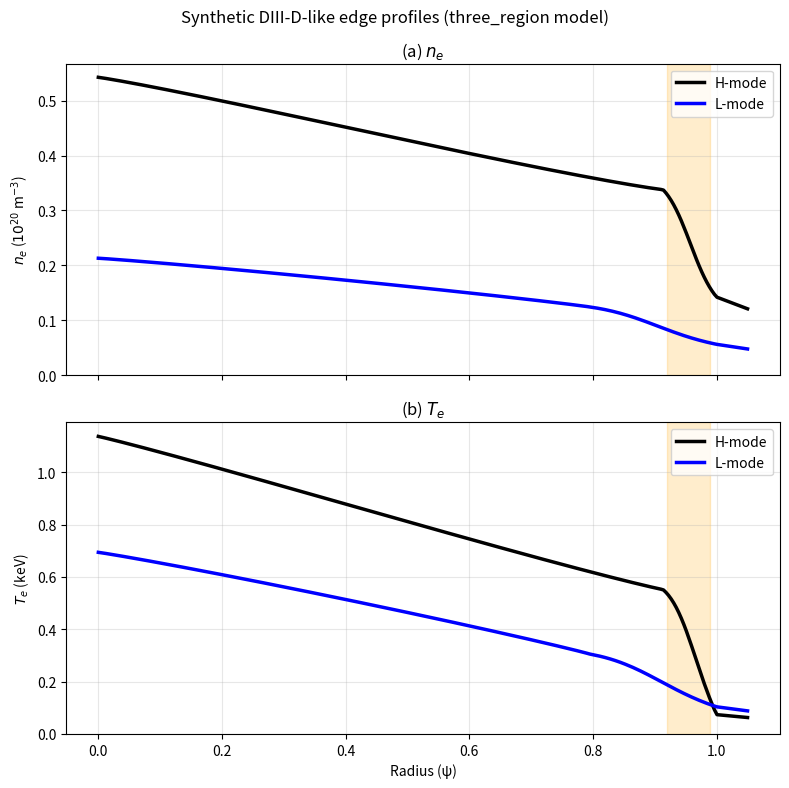

Recreate this plot in Python.
"""
Synthetic DIII-D-like edge profiles for n_e and T_e.

Generates ne(psi) and Te(psi) on a psi grid using:
  - three_region: Core + edge (mtanh) + SOL (image 1)
  - snyder: P.B. Snyder tanh + Heaviside core (image 2)

Both models support H-mode (steep pedestal) and L-mode (smooth) via kind="H"|"L".

Units: n_e in 1e20 m^-3, T_e in keV.

Usage:
  from profile_generator import generate_profile, plot_demo
  prof = generate_profile(psi, kind="H", model="three_region")
  prof = generate_profile(psi, kind="L", model="snyder")
  plot_demo(model="three_region")
"""

import warnings
import numpy as np
from typing import Dict, List, Optional, Tuple

# matplotlib imported lazily in plot_* functions only (avoids ~30s load on generate_profile)

try:
    from scipy.stats import qmc as _qmc
    _HAS_SCIPY_QMC = hasattr(_qmc, "LatinHypercube")
except (ImportError, AttributeError):
    _qmc = None
    _HAS_SCIPY_QMC = False

# Default psi grid: core (0) to edge/separatrix (1.05)
PSI_MIN = 0.0
PSI_MAX = 1.05
DEFAULT_PSI_N = 256

# Parameter ranges for LHS (min, max) per model and kind
PARAM_RANGES_THREE_REGION_H = {
    "a1_ne": (2.5, 4.5),
    "gamma_ne": (0.25, 0.45),
    "Delta": (0.04, 0.10),
    "a2_ne": (1.0, 2.5),
    "a3": (0.9, 1.3),
    "a4": (0.9, 1.4),
    "bcore_ne": (0.0, 0.4),
    "core_linear_frac_ne": (0.0, 0.5),
    "a1_Te": (0.5, 0.9),
    "gamma_Te": (0.08, 0.20),
    "a2_Te": (0.4, 0.9),
    "bcore_Te": (0.0, 0.5),
    "core_linear_frac_Te": (0.3, 0.9),
}
PARAM_RANGES_THREE_REGION_L = {
    "a1_ne": (1.2, 2.2),
    "gamma_ne": (0.45, 0.65),
    "Delta": (0.12, 0.25),
    "a2_ne": (0.3, 1.0),
    "a3": (0.8, 1.2),
    "a4": (0.8, 1.3),
    "bcore_ne": (0.0, 0.25),
    "core_linear_frac_ne": (0.0, 0.3),
    "a1_Te": (0.2, 0.45),
    "gamma_Te": (0.25, 0.45),
    "a2_Te": (0.15, 0.4),
    "bcore_Te": (0.0, 0.3),
    "core_linear_frac_Te": (0.15, 0.7),
}
PARAM_RANGES_SNYDER_H = {
    "ne_sep": (0.15, 0.25),
    "a0_ne": (0.5, 1.0),
    "a1_ne": (0.3, 0.6),
    "Te_sep": (0.05, 0.15),
    "a0_Te": (0.4, 0.8),
    "a1_Te": (0.5, 1.5),
    "Delta": (0.04, 0.10),
}
PARAM_RANGES_SNYDER_L = {
    "ne_sep": (0.15, 0.25),
    "a0_ne": (0.2, 0.5),
    "a1_ne": (0.1, 0.35),
    "Te_sep": (0.1, 0.2),
    "a0_Te": (0.15, 0.4),
    "a1_Te": (0.2, 0.6),
    "Delta": (0.12, 0.25),
}


# -----------------------------------------------------------------------------
# Model 1: Three-region (core / edge / SOL) from image 1
# -----------------------------------------------------------------------------

def three_region_profile(
    psi: np.ndarray,
    a1: float,
    gamma: float,
    Delta: float,
    a2: float,
    a3: float = 2.0,
    a4: float = 1.0,
    bcore: float = 0.0,
    core_linear_frac: float = 0.0,
) -> np.ndarray:
    """
    Three-region profile: core, edge (mtanh pedestal), SOL.

    Core (psi <= psi_t):     y = y_edge(psi_t) + a2 * core_term
    Edge (psi_t < psi <= 1): y = a1 * [gamma + (1-gamma) * g_mtanH(...)]
    SOL (psi > 1):           y = y_edge(1) * (4 - 3*psi)

    psi_t = 1 - Delta, psi_m = 1 - Delta/2.
    a1 = pedestal top, gamma = separatrix factor (y(1) = a1*gamma).
    bcore controls the modified-tanh skew on the core/inboard side.
    core_linear_frac blends the power-law core with a linear core:
      core_term = (1-core_linear_frac)*|1-(psi/psi_t)^a3|^a4 + core_linear_frac*(1-psi/psi_t)
    Larger core_linear_frac gives earlier roll-off in the core (closer to experimental red curve).

    Returns values in same units as a1 (use 1e19 m^-3 for ne, then scale to 1e20).
    """
    psi = np.asarray(psi)
    psi_t = 1.0 - Delta
    psi_m = 1.0 - Delta / 2.0

    # Edge formula (valid for psi_t <= psi <= 1): modified tanh with one-sided core skew.
    # mtanh(x; bcore) = ((1 + bcore*x) e^x - e^{-x}) / (e^x + e^{-x})
    # We normalize so g(-1)=1 and g(1)=0, preserving pedestal and separatrix anchors.
    def _mtanh(x: np.ndarray, b: float) -> np.ndarray:
        x = np.asarray(x, dtype=float)
        ex = np.exp(np.clip(x, -50.0, 50.0))
        emx = np.exp(np.clip(-x, -50.0, 50.0))
        return ((1.0 + b * x) * ex - emx) / (ex + emx + 1e-12)

    x_edge = (psi - psi_m) / (Delta / 2.0 + 1e-12)
    m_hi = _mtanh(1.0, bcore)
    m_lo = _mtanh(-1.0, bcore)
    g_edge = (m_hi - _mtanh(x_edge, bcore)) / (m_hi - m_lo + 1e-12)
    y_edge = a1 * (gamma + (1 - gamma) * g_edge)

    # Evaluate edge at join points
    x_lo = (psi_t - psi_m) / (Delta / 2.0 + 1e-12)  # nominally -1
    g_lo = (m_hi - _mtanh(x_lo, bcore)) / (m_hi - m_lo + 1e-12)
    y_edge_at_psi_t = a1 * (gamma + (1 - gamma) * g_lo)
    y_edge_at_1 = a1 * gamma  # at psi=1

    out = np.empty_like(psi, dtype=float)

    mask_core = psi <= psi_t
    mask_edge = (psi > psi_t) & (psi <= 1.0)
    mask_sol = psi > 1.0

    # Core: blend nonlinear power core with linear-in-psi core to control interior slope.
    psi_core = np.clip(psi[mask_core] / (psi_t + 1e-12), 0.0, 1.0)
    a3_eff = max(float(a3), 1e-6)
    a4_eff = max(float(a4), 1e-6)
    core_linear_frac = float(np.clip(core_linear_frac, 0.0, 1.0))
    power_term = np.abs(1.0 - psi_core ** a3_eff) ** a4_eff
    linear_term = 1.0 - psi_core
    core_term = (1.0 - core_linear_frac) * power_term + core_linear_frac * linear_term
    out[mask_core] = y_edge_at_psi_t + a2 * core_term

    # Edge
    out[mask_edge] = y_edge[mask_edge]

    # SOL: y = y_edge(1) * (4 - 3*psi)
    out[mask_sol] = y_edge_at_1 * (4.0 - 3.0 * psi[mask_sol])

    return out


# -----------------------------------------------------------------------------
# Model 2: P.B. Snyder pedestal model (tanh + Heaviside core)
# -----------------------------------------------------------------------------

def snyder_profile(
    psi: np.ndarray,
    f_sep: float,
    a0: float,
    a1: float,
    Delta: float,
    alpha_core1: float = 1.0,
    alpha_core2: float = 1.0,
) -> np.ndarray:
    """
    P.B. Snyder pedestal profile:
      f(psi) = f_sep + a0 * { tanh[2(1-psi_mid)/Delta] - tanh[2(psi-psi_mid)/Delta] }
               + a1 * H(1 - psi/psi_ped) * [1 - (psi/psi_ped)^alpha_core1]^alpha_core2

    psi_mid = 1 - Delta/2, psi_ped = 1 - Delta.
    H = Heaviside (1 when psi <= psi_ped, else 0).

    Returns profile values in same units as f_sep, a0, a1.
    """
    psi = np.asarray(psi)
    psi_mid = 1.0 - Delta / 2.0
    psi_ped = 1.0 - Delta

    # Pedestal term: a0 * { tanh[2(1-psi_mid)/Delta] - tanh[2(psi-psi_mid)/Delta] }
    tanh_const = np.tanh(2.0 * (1.0 - psi_mid) / (Delta + 1e-12))
    tanh_var = np.tanh(2.0 * (psi - psi_mid) / (Delta + 1e-12))
    pedestal_term = a0 * (tanh_const - tanh_var)

    # Core term: a1 * H(1 - psi/psi_ped) * [1 - (psi/psi_ped)^alpha_core1]^alpha_core2
    ratio = np.clip(psi / (psi_ped + 1e-12), 0.0, 1.0)
    heaviside = (psi <= psi_ped).astype(float)
    core_inner = np.clip(1.0 - ratio ** alpha_core1, 0.0, 1.0)
    core_term = a1 * heaviside * (core_inner ** alpha_core2)

    return f_sep + pedestal_term + core_term


# -----------------------------------------------------------------------------
# Modified tanh (mtanh) edge model — DEPRECATED, use three_region or snyder
# -----------------------------------------------------------------------------

def mtanh_edge(
    psi: np.ndarray,
    f_ped: float,
    f_sep: float,
    psi0: float,
    w: float,
    core_slope: float = 0.0,
    core_curv: float = 0.0,
    psi_join: Optional[float] = None,
    f_core: Optional[float] = None,
) -> np.ndarray:
    """
    Modified tanh edge profile with optional core blend.

    Edge (psi >= psi_join): mtanh
        f(psi) = (f_ped + f_sep)/2 - (f_ped - f_sep)/2 * tanh((psi - psi0) / w)
    Core (psi < psi_join): quadratic joining with C1 continuity at psi_join.

    Args:
        psi: Normalized flux grid
        f_ped: Pedestal top value (high side)
        f_sep: Separatrix value (low side, psi >> psi0)
        psi0: Pedestal center (steepest gradient location)
        w: Pedestal width (smaller = steeper)
        core_slope: If psi_join set, overrides derivative at join (optional)
        core_curv: Curvature for core quadratic (optional)
        psi_join: Join point; if None, use full mtanh (no core blend)
        f_core: Core value at psi_min; used to determine core quadratic if psi_join set

    Returns:
        Profile values, monotonic decreasing toward psi=1 (for f_ped > f_sep).

    .. deprecated:: Use three_region_profile or snyder_profile instead.
    """
    warnings.warn(
        "mtanh_edge is deprecated. Use generate_profile(model='three_region') or "
        "generate_profile(model='snyder') instead.",
        DeprecationWarning,
        stacklevel=2,
    )
    psi = np.asarray(psi)
    out = np.empty_like(psi, dtype=float)

    # Edge mtanh: f = (f_ped+f_sep)/2 - (f_ped-f_sep)/2 * tanh((psi-psi0)/w)
    x = (psi - psi0) / (w + 1e-12)
    mtanh_val = (f_ped + f_sep) / 2 - (f_ped - f_sep) / 2 * np.tanh(x)
    mtanh_deriv = -(f_ped - f_sep) / (2 * w) * (1 - np.tanh(x) ** 2)

    if psi_join is None or np.all(psi >= psi_join):
        return mtanh_val

    mask_edge = psi >= psi_join
    mask_core = ~mask_edge

    out[mask_edge] = mtanh_val[mask_edge]

    # Core: quadratic f(psi) = a + b*(psi - psi_join) + c*(psi - psi_join)^2
    # C1 at psi_join: f(psi_join)=f_join, f'(psi_join)=f_join'
    psi_join_val = np.clip(psi_join, psi.min(), psi.max())
    idx_join = np.searchsorted(psi, psi_join_val)
    f_join = (f_ped + f_sep) / 2 - (f_ped - f_sep) / 2 * np.tanh((psi_join - psi0) / w)
    f_join_prime = -(f_ped - f_sep) / (2 * w) * (1 - np.tanh((psi_join - psi0) / w) ** 2)

    if core_slope != 0.0:
        f_join_prime = core_slope

    psi_core = psi[mask_core]
    dpsi = psi_core - psi_join

    if f_core is not None and psi.min() < psi_join:
        # Quadratic through (psi_min, f_core) and (psi_join, f_join) with slope f_join' at join.
        # If the quadratic would be non-monotonic (internal hump), fall back to linear core
        # to avoid flattening artifacts from monotonic clamping.
        psi_min = psi.min()
        d_join = psi_min - psi_join
        if abs(d_join) > 1e-10:
            c = (f_core - f_join - f_join_prime * d_join) / (d_join ** 2)
            # Monotonic: derivative at psi_min must be <= 0 (decreasing toward psi_join).
            # f' = f_join_prime + 2*c*d_join. Need f' <= 0 => c >= -f_join_prime/(2*d_join).
            # When c is too negative, the quadratic has an internal hump.
            c_min = -f_join_prime / (2 * d_join) if d_join != 0 else 0.0
            if c < c_min:
                # Use linear core: monotonic, no hump (avoids flattening from clamp)
                out[mask_core] = f_core + (f_join - f_core) * (psi_core - psi_min) / (psi_join - psi_min)
            else:
                out[mask_core] = f_join + f_join_prime * dpsi + c * dpsi ** 2
        else:
            out[mask_core] = f_join + f_join_prime * dpsi + core_curv * dpsi ** 2
    else:
        # Linear or quadratic with given curvature
        out[mask_core] = f_join + f_join_prime * dpsi + core_curv * dpsi ** 2

    return out


# -----------------------------------------------------------------------------
# Parameter sampling for three_region and snyder (H-mode and L-mode)
# -----------------------------------------------------------------------------

def _sample_params_three_region(kind: str, rng: np.random.Generator) -> Dict:
    """Sample params for three-region model. kind='H' or 'L'."""
    kind = kind.upper()
    if kind == "H":
        Delta = float(rng.uniform(0.04, 0.10))
        return {
            "a1_ne": float(rng.uniform(2.5, 4.5)),
            "gamma_ne": float(rng.uniform(0.25, 0.45)),
            "Delta": Delta,
            "a2_ne": float(rng.uniform(1.0, 2.5)),
            "bcore_ne": float(rng.uniform(0.0, 0.4)),
            "core_linear_frac_ne": float(rng.uniform(0.0, 0.5)),
            "a3": float(rng.uniform(0.9, 1.3)),
            "a4": float(rng.uniform(0.9, 1.4)),
            "a1_Te": float(rng.uniform(0.5, 0.9)),
            "gamma_Te": float(rng.uniform(0.08, 0.20)),
            "a2_Te": float(rng.uniform(0.4, 0.9)),
            "bcore_Te": float(rng.uniform(0.0, 0.5)),
            "core_linear_frac_Te": float(rng.uniform(0.3, 0.9)),
        }
    else:
        # L-mode: broader Delta, lower pedestal, higher gamma (more gradual)
        Delta = float(rng.uniform(0.12, 0.25))
        return {
            "a1_ne": float(rng.uniform(1.2, 2.2)),
            "gamma_ne": float(rng.uniform(0.45, 0.65)),
            "Delta": Delta,
            "a2_ne": float(rng.uniform(0.3, 1.0)),
            "bcore_ne": float(rng.uniform(0.0, 0.25)),
            "core_linear_frac_ne": float(rng.uniform(0.0, 0.3)),
            "a3": float(rng.uniform(0.8, 1.2)),
            "a4": float(rng.uniform(0.8, 1.3)),
            "a1_Te": float(rng.uniform(0.2, 0.45)),
            "gamma_Te": float(rng.uniform(0.25, 0.45)),
            "a2_Te": float(rng.uniform(0.15, 0.4)),
            "bcore_Te": float(rng.uniform(0.0, 0.3)),
            "core_linear_frac_Te": float(rng.uniform(0.15, 0.7)),
        }


def _sample_params_snyder(kind: str, rng: np.random.Generator) -> Dict:
    """Sample params for Snyder model. kind='H' or 'L'."""
    kind = kind.upper()
    if kind == "H":
        Delta = float(rng.uniform(0.04, 0.10))
        return {
            "ne_sep": float(rng.uniform(0.15, 0.25)),
            "a0_ne": float(rng.uniform(0.5, 1.0)),
            "a1_ne": float(rng.uniform(0.3, 0.6)),
            "Te_sep": float(rng.uniform(0.05, 0.15)),
            "a0_Te": float(rng.uniform(0.4, 0.8)),
            "a1_Te": float(rng.uniform(0.5, 1.5)),
            "Delta": Delta,
            "alpha_core1": 1.0,
            "alpha_core2": 1.0,
        }
    else:
        # L-mode: broader Delta, lower amplitudes, higher separatrix
        Delta = float(rng.uniform(0.12, 0.25))
        return {
            "ne_sep": float(rng.uniform(0.15, 0.25)),
            "a0_ne": float(rng.uniform(0.2, 0.5)),
            "a1_ne": float(rng.uniform(0.1, 0.35)),
            "Te_sep": float(rng.uniform(0.1, 0.2)),
            "a0_Te": float(rng.uniform(0.15, 0.4)),
            "a1_Te": float(rng.uniform(0.2, 0.6)),
            "Delta": Delta,
            "alpha_core1": 1.0,
            "alpha_core2": 1.0,
        }


def _lhs_sample(n_samples: int, d: int, seed: Optional[int] = None) -> np.ndarray:
    """Latin Hypercube Sampling in [0,1)^d. Uses scipy if available, else numpy."""
    rng = np.random.default_rng(seed)
    if _HAS_SCIPY_QMC:
        sampler = _qmc.LatinHypercube(d=d, seed=seed)
        return sampler.random(n=n_samples)
    # Numpy fallback: stratified sampling per dimension
    samples = np.zeros((n_samples, d))
    for j in range(d):
        strata = (np.arange(n_samples) + rng.random(n_samples)) / n_samples
        samples[:, j] = rng.permutation(strata)
    return samples


def sample_params_lhs(
    model: str,
    kind: str,
    n_samples: int = 20,
    seed: Optional[int] = None,
) -> List[Dict]:
    """
    Latin Hypercube Sampling of parameters for profile generation.

    Args:
        model: "three_region" or "snyder"
        kind: "H" or "L"
        n_samples: Number of parameter sets to sample
        seed: Random seed for reproducibility

    Returns:
        List of n_samples param dicts.
    """
    model = model.lower()
    kind = kind.upper()
    if model == "three_region":
        ranges = PARAM_RANGES_THREE_REGION_H if kind == "H" else PARAM_RANGES_THREE_REGION_L
    else:
        ranges = PARAM_RANGES_SNYDER_H if kind == "H" else PARAM_RANGES_SNYDER_L

    param_names = list(ranges.keys())
    d = len(param_names)
    l_bounds = np.array([ranges[k][0] for k in param_names])
    u_bounds = np.array([ranges[k][1] for k in param_names])

    samples = _lhs_sample(n_samples, d, seed)
    samples = l_bounds + samples * (u_bounds - l_bounds)

    result = []
    for i in range(n_samples):
        params = {k: float(samples[i, j]) for j, k in enumerate(param_names)}
        params["kind"] = kind
        params["model"] = model
        if model == "three_region":
            params.setdefault("a3", 1.0)
            params.setdefault("a4", 1.0)
            params.setdefault("bcore_ne", 0.0)
            params.setdefault("bcore_Te", 0.0)
            params.setdefault("core_linear_frac_ne", 0.0)
            params.setdefault("core_linear_frac_Te", 0.0)
        else:
            params["alpha_core1"] = 1.0
            params["alpha_core2"] = 1.0
        result.append(params)
    return result


def generate_profiles_lhs(
    n_profiles: int = 20,
    model: str = "three_region",
    kind: Optional[str] = None,
    psi: Optional[np.ndarray] = None,
    seed: Optional[int] = None,
) -> List[Dict]:
    """
    Manufacture profiles using Latin Hypercube Sampling of parameters.

    Args:
        n_profiles: Number of profiles to generate (default 20)
        model: "three_region" or "snyder"
        kind: "H", "L", or None. If None, generates n_profiles//2 H and n_profiles//2 L
        psi: Radial grid (default: linspace(0.75, 1.05, 256))
        seed: Random seed for LHS

    Returns:
        List of profile dicts (each with psi, ne, Te, params, model, kind).
    """
    if psi is None:
        psi = np.linspace(PSI_MIN, PSI_MAX, DEFAULT_PSI_N)
    psi = np.asarray(psi)

    if kind is not None:
        param_sets = sample_params_lhs(model, kind, n_samples=n_profiles, seed=seed)
    else:
        n_h = n_profiles // 2
        n_l = n_profiles - n_h
        param_sets = sample_params_lhs(model, "H", n_samples=n_h, seed=seed)
        param_sets += sample_params_lhs(model, "L", n_samples=n_l, seed=seed + 1 if seed is not None else None)

    profiles = []
    for params in param_sets:
        prof = generate_profile(psi=psi, model=params["model"], kind=params["kind"], params=params)
        profiles.append(prof)
    return profiles


# -----------------------------------------------------------------------------
# Unified profile generation (three_region and snyder, H-mode and L-mode)
# -----------------------------------------------------------------------------

def generate_profile(
    psi: Optional[np.ndarray] = None,
    kind: str = "H",
    model: str = "three_region",
    params: Optional[Dict] = None,
    seed: Optional[int] = None,
    n_points: int = DEFAULT_PSI_N,
) -> Dict:
    """
    Generate synthetic n_e and T_e profiles.

    Args:
        psi: Radial grid (default: np.linspace(0.75, 1.05, n_points))
        kind: "H" (H-mode) or "L" (L-mode)
        model: "three_region" or "snyder"
        params: Optional parameter overrides; merged onto sampled defaults for the chosen model
        seed: Random seed for parameter sampling
        n_points: Number of grid points if psi not provided

    Returns:
        Dict with keys: psi, ne, Te, params, model, kind. ne in 1e20 m^-3, Te in keV.
    """
    if psi is None:
        psi = np.linspace(PSI_MIN, PSI_MAX, n_points)
    psi = np.asarray(psi)
    kind = kind.upper()
    model = model.lower()

    if model not in ("three_region", "snyder"):
        raise ValueError(f"model must be 'three_region' or 'snyder', got {model!r}")

    rng = np.random.default_rng(seed)
    sampled = _sample_params_three_region(kind, rng) if model == "three_region" else _sample_params_snyder(kind, rng)
    if params is None:
        params = sampled
    else:
        merged = dict(sampled)
        merged.update(params)
        params = merged
    params["kind"] = kind
    params["model"] = model

    if model == "three_region":
        ne_1e19 = three_region_profile(
            psi, params["a1_ne"], params["gamma_ne"], params["Delta"],
            params["a2_ne"], params.get("a3", 2.0), params.get("a4", 1.0),
            params.get("bcore_ne", 0.0),
            params.get("core_linear_frac_ne", params.get("core_linear_frac", 0.0)),
        )
        ne = ne_1e19 * 0.1  # 1e19 -> 1e20 m^-3
        Te = three_region_profile(
            psi, params["a1_Te"], params["gamma_Te"], params["Delta"],
            params["a2_Te"], params.get("a3", 2.0), params.get("a4", 1.0),
            params.get("bcore_Te", 0.0),
            params.get("core_linear_frac_Te", params.get("core_linear_frac", 0.0)),
        )
    else:
        ne = snyder_profile(
            psi, params["ne_sep"], params["a0_ne"], params["a1_ne"], params["Delta"],
            params.get("alpha_core1", 1.0), params.get("alpha_core2", 1.0),
        )
        Te = snyder_profile(
            psi, params["Te_sep"], params["a0_Te"], params["a1_Te"], params["Delta"],
            params.get("alpha_core1", 1.0), params.get("alpha_core2", 1.0),
        )
        ne = np.maximum(ne, 0.0)
        Te = np.maximum(Te, 0.0)

    return {
        "psi": psi,
        "ne": ne,
        "Te": Te,
        "params": params,
        "model": model,
        "kind": kind,
    }


# -----------------------------------------------------------------------------
# Export
# -----------------------------------------------------------------------------

def export_profile_dict(prof: Dict) -> Dict:
    """
    Export profile for downstream use.

    Returns dict with psi, ne, Te arrays and params. Suitable for JSON/YAML
    serialization of params (arrays excluded from serialization in typical use).
    """
    return {
        "psi": np.asarray(prof["psi"]),
        "ne": np.asarray(prof["ne"]),
        "Te": np.asarray(prof["Te"]),
        "params": dict(prof["params"]),
    }


# -----------------------------------------------------------------------------
# Plotting
# -----------------------------------------------------------------------------

def plot_profiles(
    prof_H: Dict,
    prof_L: Dict,
    ax_ne=None,
    ax_Te=None,
    psi_ped_band: Tuple[float, float] = (0.92, 0.99),
):
    """
    Plot n_e and T_e profiles (H-mode vs L-mode) in DIII-D reference style.

    Returns (ax_ne, ax_Te).
    """
    import matplotlib.pyplot as plt
    if ax_ne is None or ax_Te is None:
        fig, (ax_ne, ax_Te) = plt.subplots(2, 1, figsize=(8, 8), sharex=True)

    psi_H, ne_H, Te_H = prof_H["psi"], prof_H["ne"], prof_H["Te"]
    psi_L, ne_L, Te_L = prof_L["psi"], prof_L["ne"], prof_L["Te"]

    # (a) n_e
    ax_ne.plot(psi_H, ne_H, "k-", linewidth=2.5, label="H-mode")
    ax_ne.plot(psi_L, ne_L, "b-", linewidth=2.5, label="L-mode")
    ax_ne.axvspan(psi_ped_band[0], psi_ped_band[1], alpha=0.2, color="orange")
    ax_ne.set_ylabel(r"$n_e$ ($10^{20}$ m$^{-3}$)")
    ax_ne.set_ylim(0, None)
    ax_ne.legend(loc="upper right")
    ax_ne.grid(True, alpha=0.3)
    ax_ne.set_title("(a) $n_e$")

    # (b) T_e
    ax_Te.plot(psi_H, Te_H, "k-", linewidth=2.5, label="H-mode")
    ax_Te.plot(psi_L, Te_L, "b-", linewidth=2.5, label="L-mode")
    ax_Te.axvspan(psi_ped_band[0], psi_ped_band[1], alpha=0.2, color="orange")
    ax_Te.set_xlabel("Radius (ψ)")
    ax_Te.set_ylabel(r"$T_e$ (keV)")
    ax_Te.set_ylim(0, None)
    ax_Te.legend(loc="upper right")
    ax_Te.grid(True, alpha=0.3)
    ax_Te.set_title("(b) $T_e$")

    plt.tight_layout()
    return ax_ne, ax_Te


def plot_demo(
    seed: Optional[int] = 42,
    model: str = "three_region",
    save_path: Optional[str] = None,
    show: bool = True,
) -> None:
    """
    Produce a figure comparing H-mode and L-mode n_e and T_e profiles.

    Args:
        model: "three_region" or "snyder"
    """
    import matplotlib.pyplot as plt
    psi = np.linspace(PSI_MIN, PSI_MAX, 256)
    prof_H = generate_profile(psi, kind="H", model=model, seed=seed)
    prof_L = generate_profile(psi, kind="L", model=model, seed=seed + 1)

    fig, (ax_ne, ax_Te) = plt.subplots(2, 1, figsize=(8, 8), sharex=True)
    plot_profiles(prof_H, prof_L, ax_ne=ax_ne, ax_Te=ax_Te)
    fig.suptitle(f"Synthetic DIII-D-like edge profiles ({model} model)", fontsize=12)
    plt.tight_layout()

    if save_path:
        fig.savefig(save_path, dpi=150, bbox_inches="tight")
        print(f"Saved to {save_path}")
    if show:
        plt.show()


def plot_model_comparison(
    seed: Optional[int] = 42,
    save_path: Optional[str] = None,
    show: bool = True,
) -> None:
    """
    Compare three-region and Snyder models (H-mode and L-mode).

    Produces a 2x1 figure (ne, Te) with four curves: H/L for each model.
    """
    import matplotlib.pyplot as plt
    psi = np.linspace(0.5, 1.2, 256)

    prof_three_H = generate_profile(psi, kind="H", model="three_region", seed=seed)
    prof_three_L = generate_profile(psi, kind="L", model="three_region", seed=seed + 1)
    prof_snyder_H = generate_profile(psi, kind="H", model="snyder", seed=seed)
    prof_snyder_L = generate_profile(psi, kind="L", model="snyder", seed=seed + 1)

    fig, (ax_ne, ax_Te) = plt.subplots(2, 1, figsize=(10, 8), sharex=True)

    ax_ne.plot(prof_three_H["psi"], prof_three_H["ne"], "k-", lw=2, label="Three-region H")
    ax_ne.plot(prof_three_L["psi"], prof_three_L["ne"], "k--", lw=1.5, label="Three-region L")
    ax_ne.plot(prof_snyder_H["psi"], prof_snyder_H["ne"], "b-", lw=2, label="Snyder H")
    ax_ne.plot(prof_snyder_L["psi"], prof_snyder_L["ne"], "b--", lw=1.5, label="Snyder L")
    ax_ne.axvline(1.0, color="gray", ls="--", alpha=0.7)
    ax_ne.set_ylabel(r"$n_e$ ($10^{20}$ m$^{-3}$)")
    ax_ne.set_ylim(0, None)
    ax_ne.legend(loc="upper right")
    ax_ne.grid(True, alpha=0.3)
    ax_ne.set_title("(a) $n_e$ – three-region vs Snyder (H/L mode)")

    ax_Te.plot(prof_three_H["psi"], prof_three_H["Te"], "k-", lw=2, label="Three-region H")
    ax_Te.plot(prof_three_L["psi"], prof_three_L["Te"], "k--", lw=1.5, label="Three-region L")
    ax_Te.plot(prof_snyder_H["psi"], prof_snyder_H["Te"], "b-", lw=2, label="Snyder H")
    ax_Te.plot(prof_snyder_L["psi"], prof_snyder_L["Te"], "b--", lw=1.5, label="Snyder L")
    ax_Te.axvline(1.0, color="gray", ls="--", alpha=0.7)
    ax_Te.set_xlabel("Radius (ψ)")
    ax_Te.set_ylabel(r"$T_e$ (keV)")
    ax_Te.set_ylim(0, None)
    ax_Te.legend(loc="upper right")
    ax_Te.grid(True, alpha=0.3)
    ax_Te.set_title("(b) $T_e$ – three-region vs Snyder (H/L mode)")

    fig.suptitle("Profile model comparison: three-region vs P.B. Snyder", fontsize=12)
    plt.tight_layout()

    if save_path:
        fig.savefig(save_path, dpi=150, bbox_inches="tight")
        print(f"Saved to {save_path}")
    if show:
        plt.show()


# -----------------------------------------------------------------------------
# CLI
# -----------------------------------------------------------------------------

def run_lhs_demo(
    n_profiles: int = 20,
    model: str = "three_region",
    seed: Optional[int] = 42,
    save_path: Optional[str] = None,
    show: bool = True,
) -> None:
    """Generate and plot LHS-sampled profiles (10 H + 10 L)."""
    import matplotlib.pyplot as plt
    profiles = generate_profiles_lhs(n_profiles=n_profiles, model=model, kind=None, seed=seed)
    psi = profiles[0]["psi"]
    fig, (ax_ne, ax_Te) = plt.subplots(2, 1, figsize=(8, 8), sharex=True)
    for prof in profiles:
        c = "k" if prof["kind"] == "H" else "b"
        ax_ne.plot(psi, prof["ne"], c=c, alpha=0.5, lw=1)
        ax_Te.plot(psi, prof["Te"], c=c, alpha=0.5, lw=1)
    ax_ne.set_ylabel(r"$n_e$ ($10^{20}$ m$^{-3}$)")
    ax_Te.set_ylabel(r"$T_e$ (keV)")
    ax_Te.set_xlabel("Radius (ψ)")
    ax_ne.set_title(f"LHS {n_profiles} profiles ({model})")
    ax_Te.set_title("")
    plt.tight_layout()
    if save_path:
        fig.savefig(save_path, dpi=150, bbox_inches="tight")
        print(f"Saved to {save_path}")
    if show:
        plt.show()


if __name__ == "__main__":
    import argparse
    import matplotlib
    parser = argparse.ArgumentParser(description="Synthetic DIII-D edge profile generator")
    parser.add_argument("--seed", type=int, default=42)
    parser.add_argument("--model", type=str, default="three_region", choices=["three_region", "snyder"])
    parser.add_argument("--save", type=str, default=None, help="Save figure path")
    parser.add_argument("--no-show", action="store_true")
    parser.add_argument("--compare", action="store_true", help="Compare three-region vs Snyder (H/L)")
    parser.add_argument("--lhs", type=int, default=None, metavar="N", help="LHS: manufacture N profiles (default 20)")
    args = parser.parse_args()

    if args.no_show:
        matplotlib.use("Agg")

    if args.lhs is not None:
        run_lhs_demo(n_profiles=args.lhs, model=args.model, seed=args.seed, save_path=args.save, show=not args.no_show)
    elif args.compare:
        plot_model_comparison(seed=args.seed, save_path=args.save, show=not args.no_show)
    else:
        plot_demo(seed=args.seed, model=args.model, save_path=args.save, show=not args.no_show)
